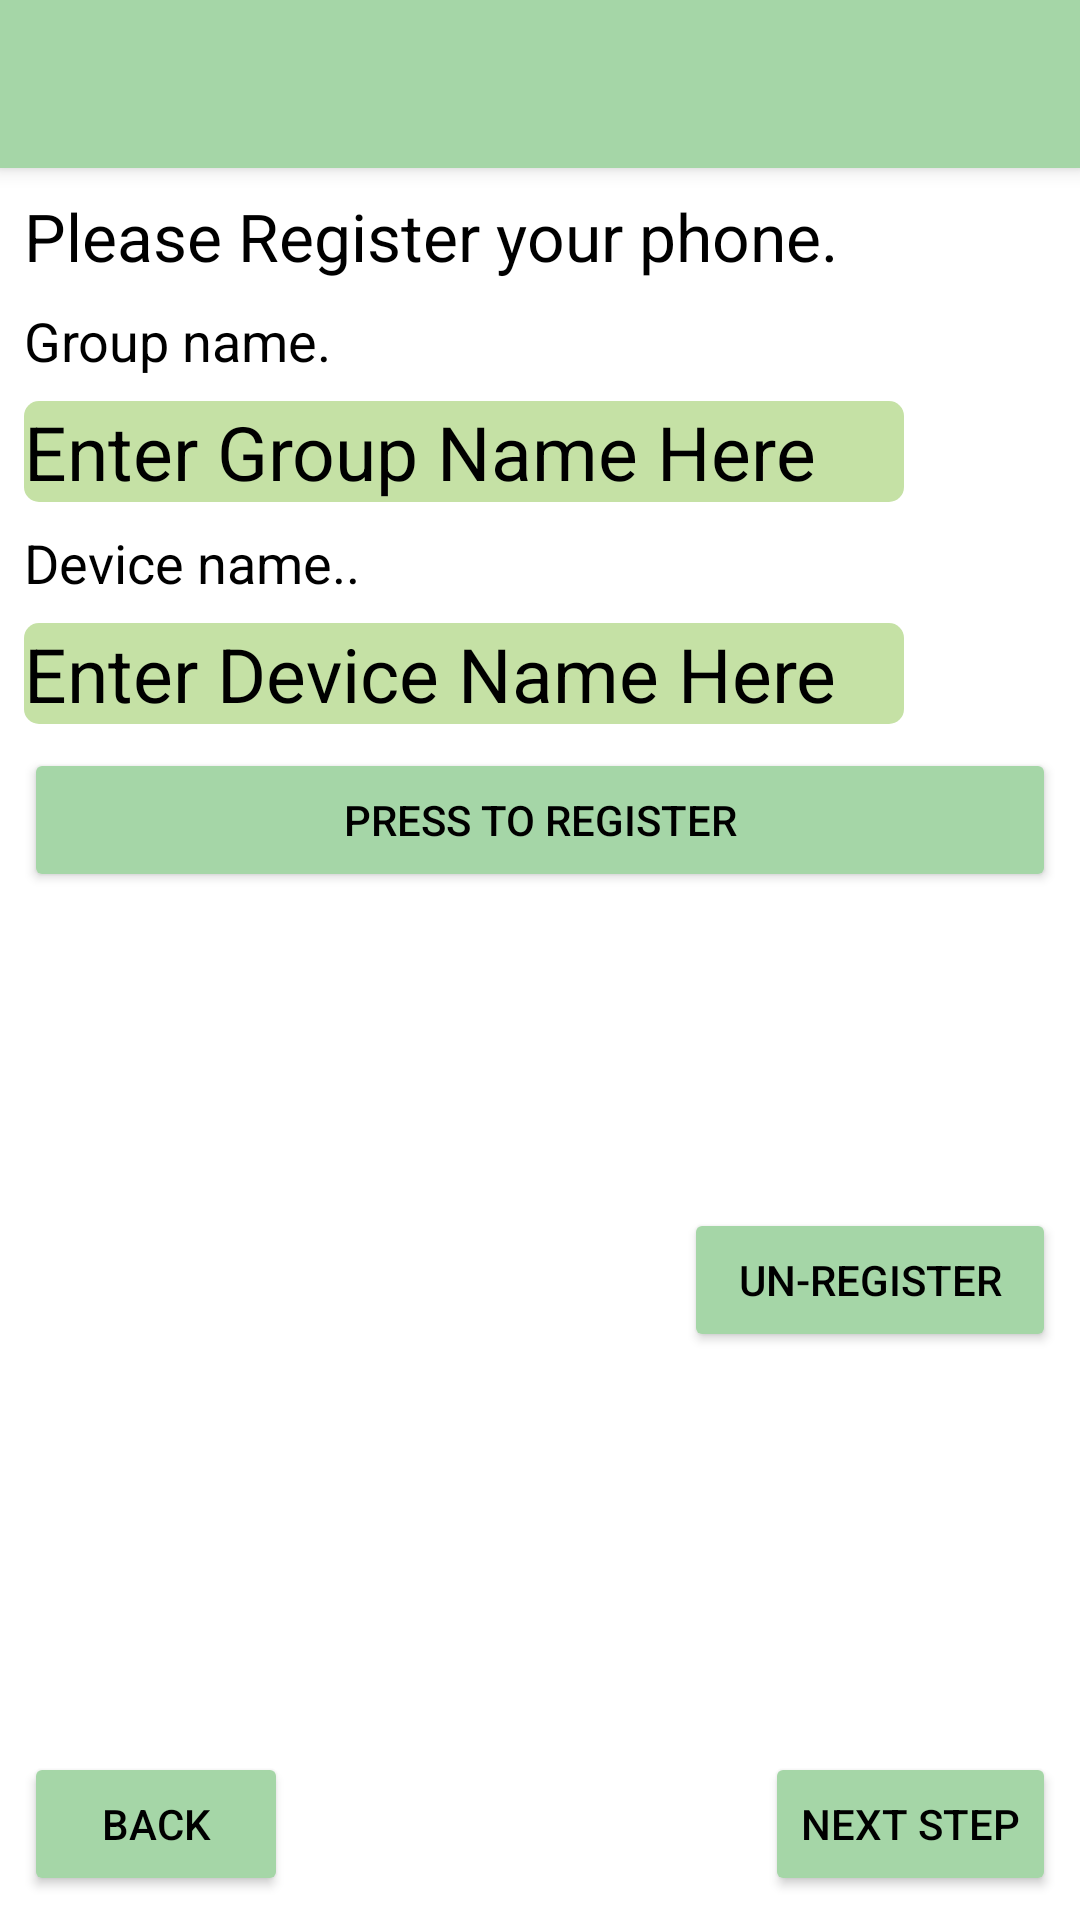

Android layout source for this screen:
<!-- AndroidManifest.xml: application theme AppTheme -->
<!-- res/layout/activity_register.xml -->
<?xml version="1.0" encoding="utf-8"?>
<android.support.constraint.ConstraintLayout xmlns:android="http://schemas.android.com/apk/res/android"
    xmlns:app="http://schemas.android.com/apk/res-auto"
    xmlns:tools="http://schemas.android.com/tools"
    android:layout_width="match_parent"
    android:layout_height="match_parent"
    tools:context="nz.org.cacophony.cacophonometer.RegisterActivity"
    tools:layout_editor_absoluteY="25dp">

    <android.support.v7.widget.Toolbar
        android:id="@+id/my_toolbar"
        android:layout_width="match_parent"
        android:layout_height="?attr/actionBarSize"
        android:background="?attr/colorPrimary"
        android:elevation="4dp"
        android:theme="@style/ThemeOverlay.AppCompat.ActionBar"
        app:popupTheme="@style/ThemeOverlay.AppCompat.Light"/>

    <TextView
        android:id="@+id/tvTitleMessage"
        android:layout_width="0dp"
        android:layout_height="wrap_content"
        android:layout_marginStart="8dp"
        android:layout_marginLeft="8dp"
        android:layout_marginTop="8dp"
        android:layout_marginEnd="8dp"
        android:layout_marginRight="8dp"
        android:text="@string/register_title_unregistered"
        android:textAppearance="@style/TextAppearance.AppCompat.Large"
        app:layout_constraintEnd_toEndOf="parent"
        app:layout_constraintStart_toStartOf="parent"
        app:layout_constraintTop_toBottomOf="@+id/my_toolbar" />

    <TextView
        android:id="@+id/tvGroupName"
        android:layout_width="wrap_content"
        android:layout_height="wrap_content"
        android:layout_marginStart="8dp"
        android:layout_marginLeft="8dp"
        android:layout_marginTop="8dp"
        android:text="@string/group_name_unregistered"
        android:textSize="18sp"
        app:layout_constraintStart_toStartOf="parent"
        app:layout_constraintTop_toBottomOf="@+id/tvTitleMessage" />

    <EditText
        android:id="@+id/setupGroupNameInput"
        android:layout_width="wrap_content"
        android:layout_height="wrap_content"
        android:layout_marginStart="8dp"
        android:layout_marginLeft="8dp"
        android:layout_marginTop="8dp"
        android:background="@drawable/rect_text_edit"
        android:ems="10"
        android:hint="Enter Group Name Here"
        android:inputType="text"
        android:textSize="25sp"
        app:layout_constraintStart_toStartOf="parent"
        app:layout_constraintTop_toBottomOf="@+id/tvGroupName" />

    <TextView
        android:id="@+id/tvDeviceName"

        android:layout_width="wrap_content"
        android:layout_height="wrap_content"
        android:layout_marginStart="8dp"
        android:layout_marginLeft="8dp"
        android:layout_marginTop="8dp"
        android:text="@string/device_name_unregistered"
        android:textSize="18sp"
        app:layout_constraintStart_toStartOf="parent"
        app:layout_constraintTop_toBottomOf="@+id/setupGroupNameInput" />

    <EditText
        android:id="@+id/etDeviceNameInput"
        android:layout_width="wrap_content"
        android:layout_height="wrap_content"
        android:layout_marginStart="8dp"
        android:layout_marginLeft="8dp"
        android:layout_marginTop="8dp"
        android:background="@drawable/rect_text_edit"
        android:ems="10"
        android:hint="Enter Device Name Here"
        android:inputType="text|textNoSuggestions"
        android:textSize="25sp"
        app:layout_constraintStart_toStartOf="parent"
        app:layout_constraintTop_toBottomOf="@+id/tvDeviceName" />

    <Button
        android:id="@+id/btnRegister"
        style="@style/Widget.AppCompat.Button.Colored"
        android:layout_width="0dp"
        android:layout_height="wrap_content"
        android:layout_marginStart="8dp"
        android:layout_marginLeft="8dp"
        android:layout_marginTop="8dp"
        android:layout_marginEnd="8dp"
        android:layout_marginRight="8dp"
        android:onClick="registerButton"
        android:text="Press to Register"
        android:textAppearance="@style/TextAppearance.AppCompat.Button"
        app:layout_constraintEnd_toEndOf="parent"
        app:layout_constraintStart_toStartOf="parent"
        app:layout_constraintTop_toBottomOf="@+id/etDeviceNameInput" />

    <Button
        android:id="@+id/btnUnRegister"
        style="@style/Widget.AppCompat.Button.Colored"
        android:layout_width="124dp"
        android:layout_height="wrap_content"
        android:layout_marginTop="8dp"
        android:layout_marginEnd="8dp"
        android:layout_marginRight="8dp"
        android:layout_marginBottom="36dp"
        android:onClick="unRegisterButton"
        android:text="Un-Register"
        android:textAppearance="@style/TextAppearance.AppCompat.Button"
        app:layout_constraintBottom_toTopOf="@+id/btnFinished"
        app:layout_constraintEnd_toEndOf="parent"
        app:layout_constraintTop_toBottomOf="@+id/btnRegister" />

    <Button
        android:id="@+id/btnBack"
        style="@style/Widget.AppCompat.Button.Colored"
        android:layout_width="wrap_content"
        android:layout_height="wrap_content"
        android:layout_marginStart="8dp"
        android:layout_marginLeft="8dp"
        android:layout_marginBottom="8dp"
        android:onClick="back"
        android:text="Back"
        app:layout_constraintBottom_toBottomOf="parent"
        app:layout_constraintStart_toStartOf="parent" />

    <Button
        android:id="@+id/btnFinished"
        style="@style/Widget.AppCompat.Button.Colored"
        android:layout_width="wrap_content"
        android:layout_height="wrap_content"
        android:layout_marginEnd="8dp"
        android:layout_marginRight="8dp"
        android:layout_marginBottom="8dp"
        android:onClick="next"
        android:text="Next Step"
        app:layout_constraintBottom_toBottomOf="parent"
        app:layout_constraintEnd_toEndOf="parent" />



</android.support.constraint.ConstraintLayout>
<!-- resources referenced by this layout -->
<resources>
  <!-- drawable rect_text_edit (drawable) -->
  <?xml version="1.0" encoding="utf-8"?>
  <shape xmlns:android="http://schemas.android.com/apk/res/android"
      android:padding="10dp"
      android:shape="rectangle">
  
      <solid android:color="@color/textInputEditTextBackground" />
  
      <corners
          android:bottomLeftRadius="5dp"
          android:bottomRightRadius="5dp"
          android:topLeftRadius="5dp"
          android:topRightRadius="5dp" />
  
  </shape>
  <string name="device_name_unregistered">Device name..</string>
  <string name="group_name_unregistered">Group name.</string>
  <string name="register_title_unregistered">Please Register your phone.</string>
  <style name="AppTheme" parent="Theme.AppCompat.NoActionBar">
          <item name="colorPrimary">@color/colorPrimary</item>
          <item name="colorPrimaryDark">@color/colorPrimaryDark</item>
          <item name="colorAccent">@color/colorAccent</item>
  
          <item name="colorControlNormal">@color/colorControlNormal</item>
          <item name="colorControlActivated">@color/colorControlActivated</item>
          <item name="colorControlHighlight">@color/colorControlHighlight</item>
  
  
          <item name="android:windowBackground">@color/windowBackground</item>
  
  
          <item name="android:textColor">@color/textColor</item>
          <item name="android:textColorPrimary">@color/textColorPrimary</item>
  
          <item name="android:textColorSecondary">@color/textColorSecondary</item>
          <item name="android:colorForeground">@color/colorForeground</item>
          <item name="android:textColorHint">@color/textColorHint</item>
  
  
  
  
          <item name="colorSwitchThumbNormal">@color/colorSwitchThumbNormal</item>
          <item name="colorBackgroundFloating">@color/colorBackgroundFloating</item>
          <item name="colorButtonNormal">@color/colorButtonNormal</item>
          <item name="colorError">@color/colorError</item>
          <item name="textAppearanceListItem">@color/textAppearanceListItem</item>
          <item name="android:textColorTertiary">@color/textColorTertiary</item>
          <item name="android:textAppearance">@color/textAppearance</item>
  
          <item name="android:listDivider">@color/listDivider</item>
  
  
  
  
      </style>
  <color name="textInputEditTextBackground">#C5E1A5</color>
  <color name="colorPrimary">#A5D6A7</color>
  <color name="colorPrimaryDark">#000000</color>
  <color name="colorAccent">#A5D6A7</color>
  <color name="colorControlNormal">#000000</color>
  <color name="colorControlActivated">#558B2F</color>
  <color name="colorControlHighlight">#A5D6A7</color>
  <color name="windowBackground">#FFFFFF</color>
  <color name="textColor">#000000</color>
  <color name="textColorPrimary">#000000</color>
  <color name="textColorSecondary">#000000</color>
  <color name="colorForeground">#000000</color>
  <color name="textColorHint">#000000</color>
  <color name="colorSwitchThumbNormal">#D50000</color>
  <color name="colorBackgroundFloating">#FFFFFF</color>
  <color name="colorButtonNormal">#DCEDC8</color>
  <color name="colorError">#00B8D4</color>
  <color name="textAppearanceListItem">#AEEA00</color>
  <color name="textColorTertiary">#AEEA00</color>
  <color name="textAppearance">#AEEA00</color>
  <color name="listDivider">#A5D6A7</color>
</resources>
